Run: headless pygame with SDL's dummy video driver; simulated clock (each Clock.tick advances the game by its frame time, no real sleeping); random seed 0; keys injected as events and as key.get_pressed() state; no mouse input.
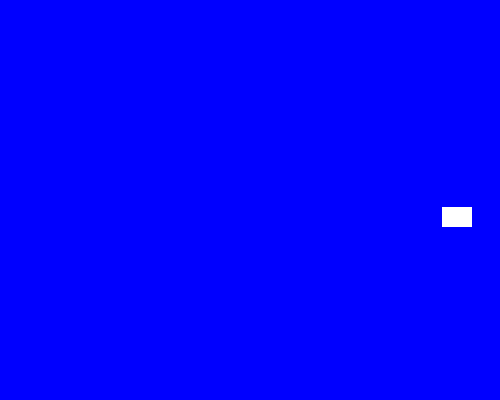
Frame 1 of 4 · flips 1–60 · no input
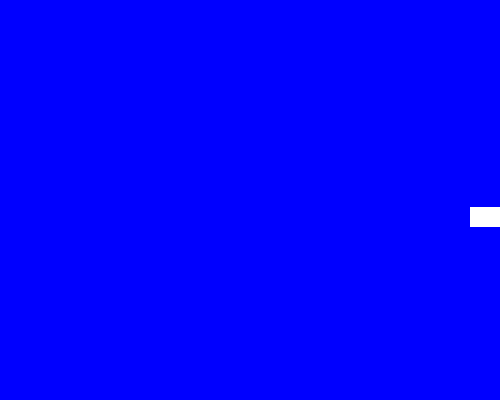
Frame 2 of 4 · flips 61–180 · tapped SPACE, RETURN · held RIGHT (→), D
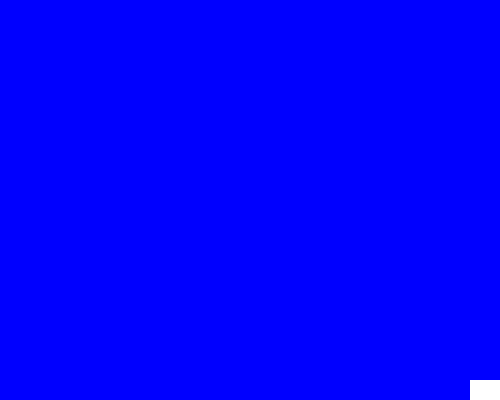
Frame 3 of 4 · flips 181–300 · held DOWN (↓), S
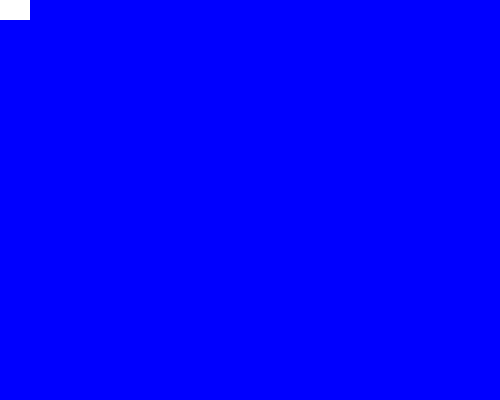
Frame 4 of 4 · flips 301–420 · held LEFT (←), A, UP (↑), W

The pygame program that drew these frames:

import pygame
import random

pygame.init()

SPRITE_COLOUR_CHANGE_EVENT = pygame.USEREVENT + 1

MAGENTA = pygame.Color('magenta')
PINK = pygame.Color('pink')
YELLOW = pygame.Color('yellow')
WHITE = pygame.Color('white')

class Sprite(pygame.sprite.Sprite):
    
    def __init__(self, colour, height, width):
        super().__init__()
        self.image = pygame.Surface([width, height])
        self.image.fill(colour)
        self.rect = self.image.get_rect()
        self.speed = 5
        
    def update(self):
        keys = pygame.key.get_pressed()
        
        if keys[pygame.K_LEFT] or keys[pygame.K_a]:
            self.rect.x -= self.speed
        if keys[pygame.K_RIGHT] or keys[pygame.K_d]:
            self.rect.x += self.speed
        if keys[pygame.K_UP] or keys[pygame.K_w]:
            self.rect.y -= self.speed
        if keys[pygame.K_DOWN] or keys[pygame.K_s]:
            self.rect.y += self.speed
            
        boundary_hit = False
        
        if self.rect.left < 0:
            self.rect.left = 0
            boundary_hit = True
        elif self.rect.right > 500:
            self.rect.right = 500
            boundary_hit = True
            
        if self.rect.top < 0:
            self.rect.top = 0
            boundary_hit = True
        elif self.rect.bottom > 400:
            self.rect.bottom = 400
            boundary_hit = True
            
        if boundary_hit == True:
            pygame.event.post(pygame.event.Event(SPRITE_COLOUR_CHANGE_EVENT))
        
    def change_colour(self):
        self.image.fill(random.choice([MAGENTA, PINK, YELLOW, WHITE]))
    
all_sprites_list = pygame.sprite.Group()

sp1 = Sprite(WHITE, 20, 30)
sp1.rect.x = random.randint(10, 450)
sp1.rect.y = random.randint(10, 350)
all_sprites_list.add(sp1)

screen = pygame.display.set_mode((500, 400))
pygame.display.set_caption("Controlled Boundary Sprite")

exit_game = False
clock = pygame.time.Clock()

while not exit_game:
    for event in pygame.event.get():
        if event.type == pygame.QUIT:
            exit_game = True
        elif event.type == SPRITE_COLOUR_CHANGE_EVENT:
            sp1.change_colour()
            
    all_sprites_list.update()
    
    screen.fill('blue')
    all_sprites_list.draw(screen)
    
    pygame.display.flip()
    clock.tick(60)

pygame.quit()


    
